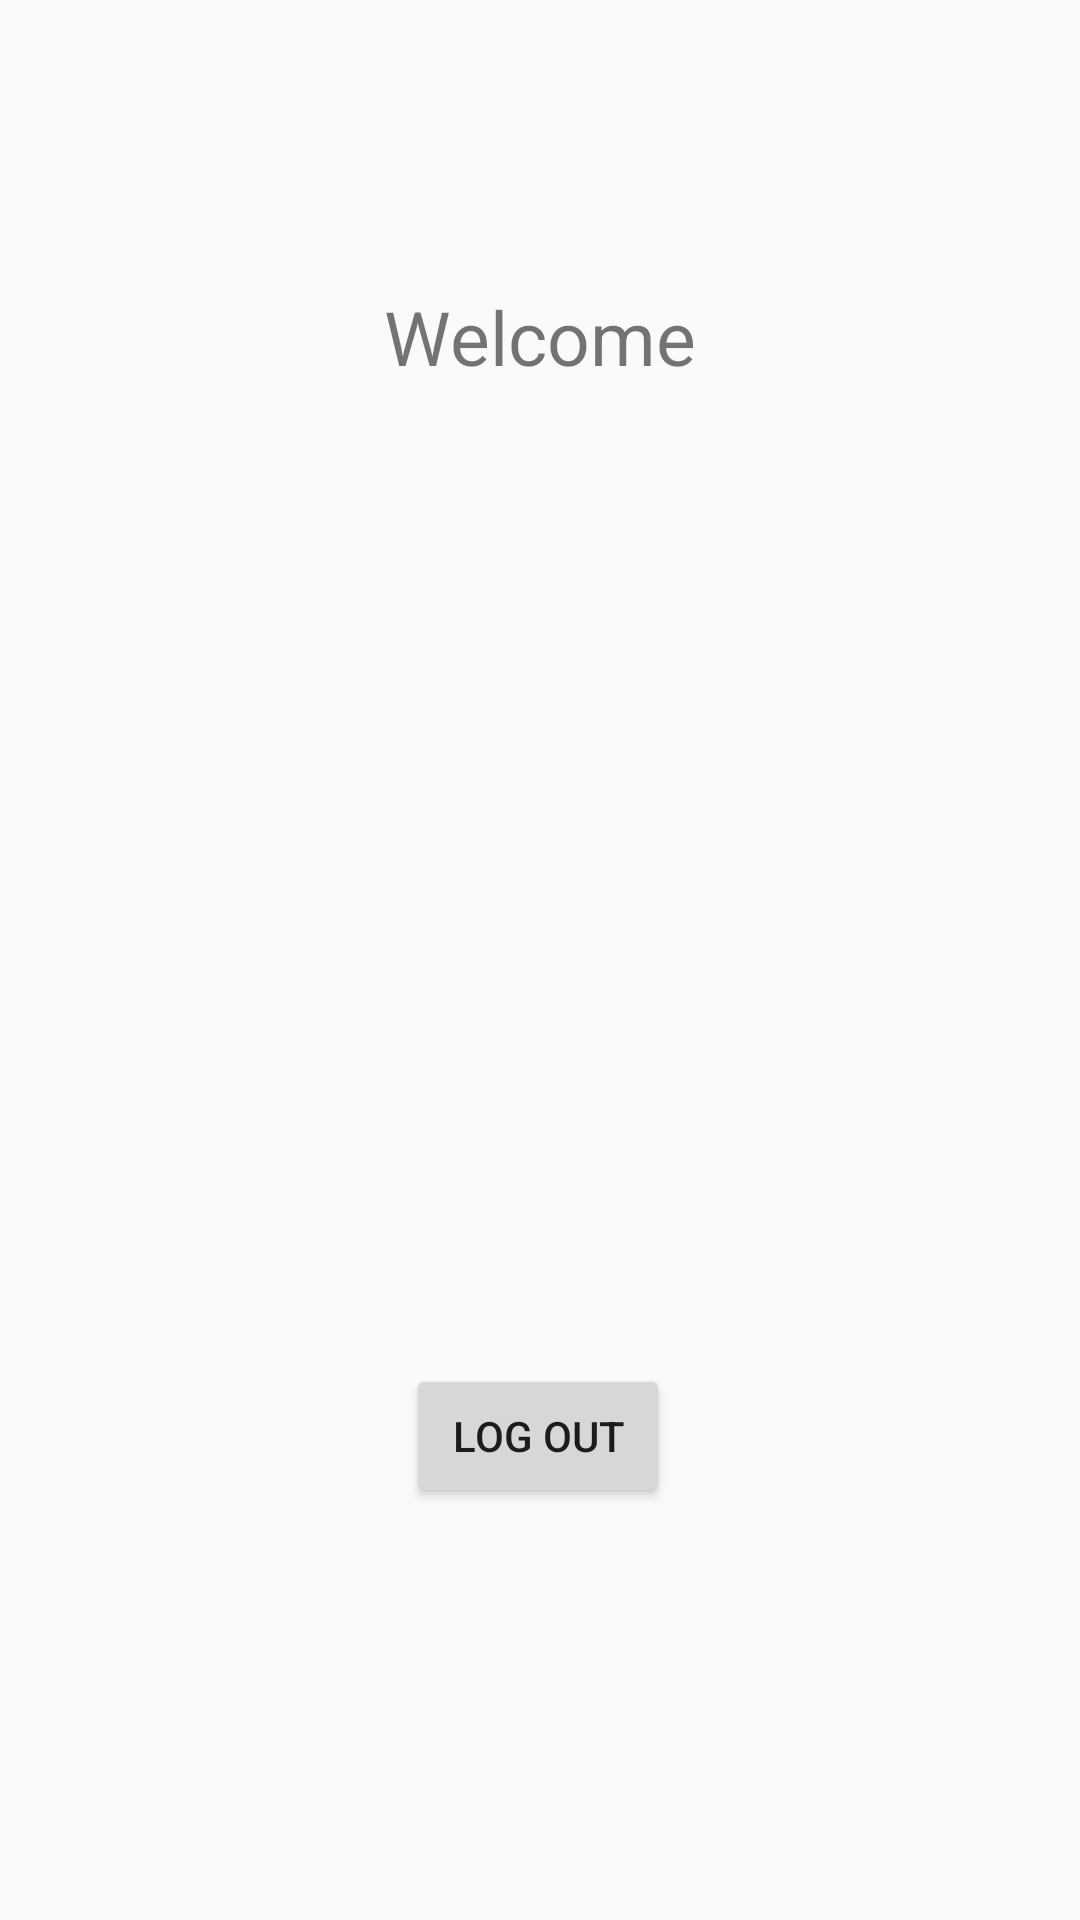

The Android layout XML behind this screen, and the referenced resources:
<!-- AndroidManifest.xml: application theme Theme.Splittr -->
<!-- res/layout/activity_profile.xml -->
<?xml version="1.0" encoding="utf-8"?>
<androidx.constraintlayout.widget.ConstraintLayout xmlns:android="http://schemas.android.com/apk/res/android"
    xmlns:app="http://schemas.android.com/apk/res-auto"
    xmlns:tools="http://schemas.android.com/tools"
    android:layout_width="match_parent"
    android:layout_height="match_parent"
    android:orientation="vertical"
    tools:context=".ProfileActivity">

    <TextView
        android:id="@+id/textViewName"
        android:layout_width="wrap_content"
        android:layout_height="wrap_content"
        android:text="Welcome"
        android:textSize="25sp"
        app:layout_constraintBottom_toBottomOf="parent"
        app:layout_constraintEnd_toEndOf="parent"
        app:layout_constraintStart_toStartOf="parent"
        app:layout_constraintTop_toTopOf="parent"
        app:layout_constraintVertical_bias="0.157" />

    <Button
        android:id="@+id/logOut"
        android:layout_width="wrap_content"
        android:layout_height="wrap_content"
        android:text="Log Out"
        app:layout_constraintBottom_toBottomOf="parent"
        app:layout_constraintEnd_toEndOf="parent"
        app:layout_constraintHorizontal_bias="0.498"
        app:layout_constraintStart_toStartOf="parent"
        app:layout_constraintTop_toTopOf="parent"
        app:layout_constraintVertical_bias="0.768" />

</androidx.constraintlayout.widget.ConstraintLayout>
<!-- resources referenced by this layout -->
<resources>
  <style name="Theme.Splittr" parent="Theme.AppCompat.Light.NoActionBar">
          
          <item name="colorPrimary">@color/blue_main</item>
          <item name="colorPrimaryVariant">@color/blue_main</item>
          <item name="colorOnPrimary">@color/white</item>
          
          <item name="colorSecondary">@color/teal_200</item>
          <item name="colorSecondaryVariant">@color/teal_700</item>
          <item name="colorOnSecondary">@color/black</item>
          
          <item name="android:statusBarColor" tools:targetApi="l">?attr/colorPrimaryVariant</item>
          
      </style>
  <color name="blue_main">#568EA3</color>
  <color name="white">#FFFFFFFF</color>
  
      //richard color
  <color name="teal_200">#FF03DAC5</color>
  <color name="teal_700">#FF018786</color>
  <color name="black">#FF000000</color>
</resources>
